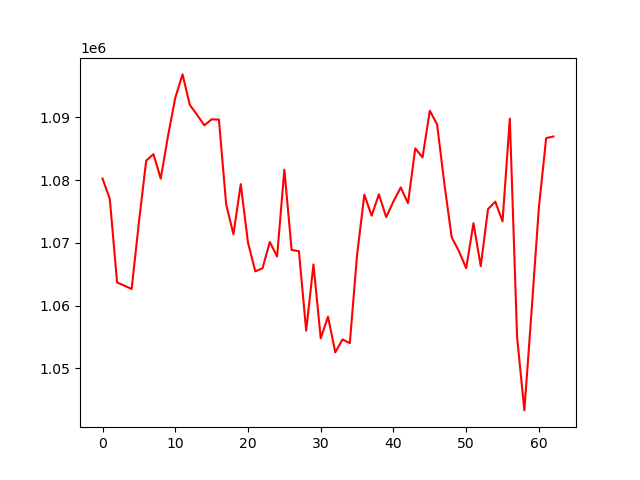

The table this chart was drawn from, first rows:
, 0
0, 1080239
1, 1076984
2, 1063694
3, 1063184
4, 1062656
5, 1073259
6, 1083095
7, 1084126
8, 1080233
9, 1087013
10, 1093114
11, 1096840
12, 1091984
13, 1090399
14, 1088731
15, 1089676
16, 1089649
17, 1076111
18, 1071371
19, 1079360
20, 1070048
21, 1065459
22, 1065960
23, 1070141
24, 1067831
25, 1081654
26, 1068868
27, 1068677
28, 1056017
29, 1066560
30, 1054805
31, 1058250
32, 1052557
33, 1054621
34, 1054013
35, 1068121
36, 1077672
37, 1074334
38, 1077731
39, 1074105
40, 1076594
41, 1078837
42, 1076319
43, 1085052
44, 1083622
45, 1091060
46, 1088873
47, 1079435
48, 1070910
49, 1068682
50, 1065963
51, 1073130
52, 1066285
53, 1075373
54, 1076566
55, 1073429
56, 1089777
57, 1054990
58, 1043312
59, 1059279
... 3 more rows
